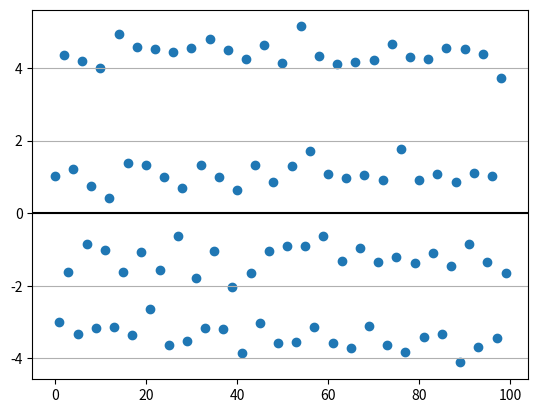

Python code for this plot:
import numpy as np
import matplotlib.pyplot as plt
pi = np.pi
# PARAMETERS
TIME_VECTOR_SIZE = 60
AMPL_VECTOR = (1.2, -3.4, 4.5, -1.2)
# CALCULATION
t = np.linspace(0, 2*pi,TIME_VECTOR_SIZE, endpoint=False)
Carrier = np.sin(t)
amplitudes_l = []
NOISE_DEVIATION = 2
TRANSMISSION_NR = 100

for i in range(TRANSMISSION_NR):
    amp = AMPL_VECTOR[i % 4]
    # modulation
    Tx = amp*Carrier
    # channel
    Rx = Tx + np.random.normal(0, NOISE_DEVIATION, len(Tx))
    # demodulation
    dot = np.dot(Rx, Carrier)
    ampl = dot / np.dot(Carrier, Carrier)
    amplitudes_l.append(ampl)

# PRESENTATION
# Tx plot
plt.scatter(range(TRANSMISSION_NR), amplitudes_l)
plt.axhline(y=0,color='black')
plt.grid(axis='y')
plt.show()
#
np.set_printoptions(precision=16, legacy='1.25')


